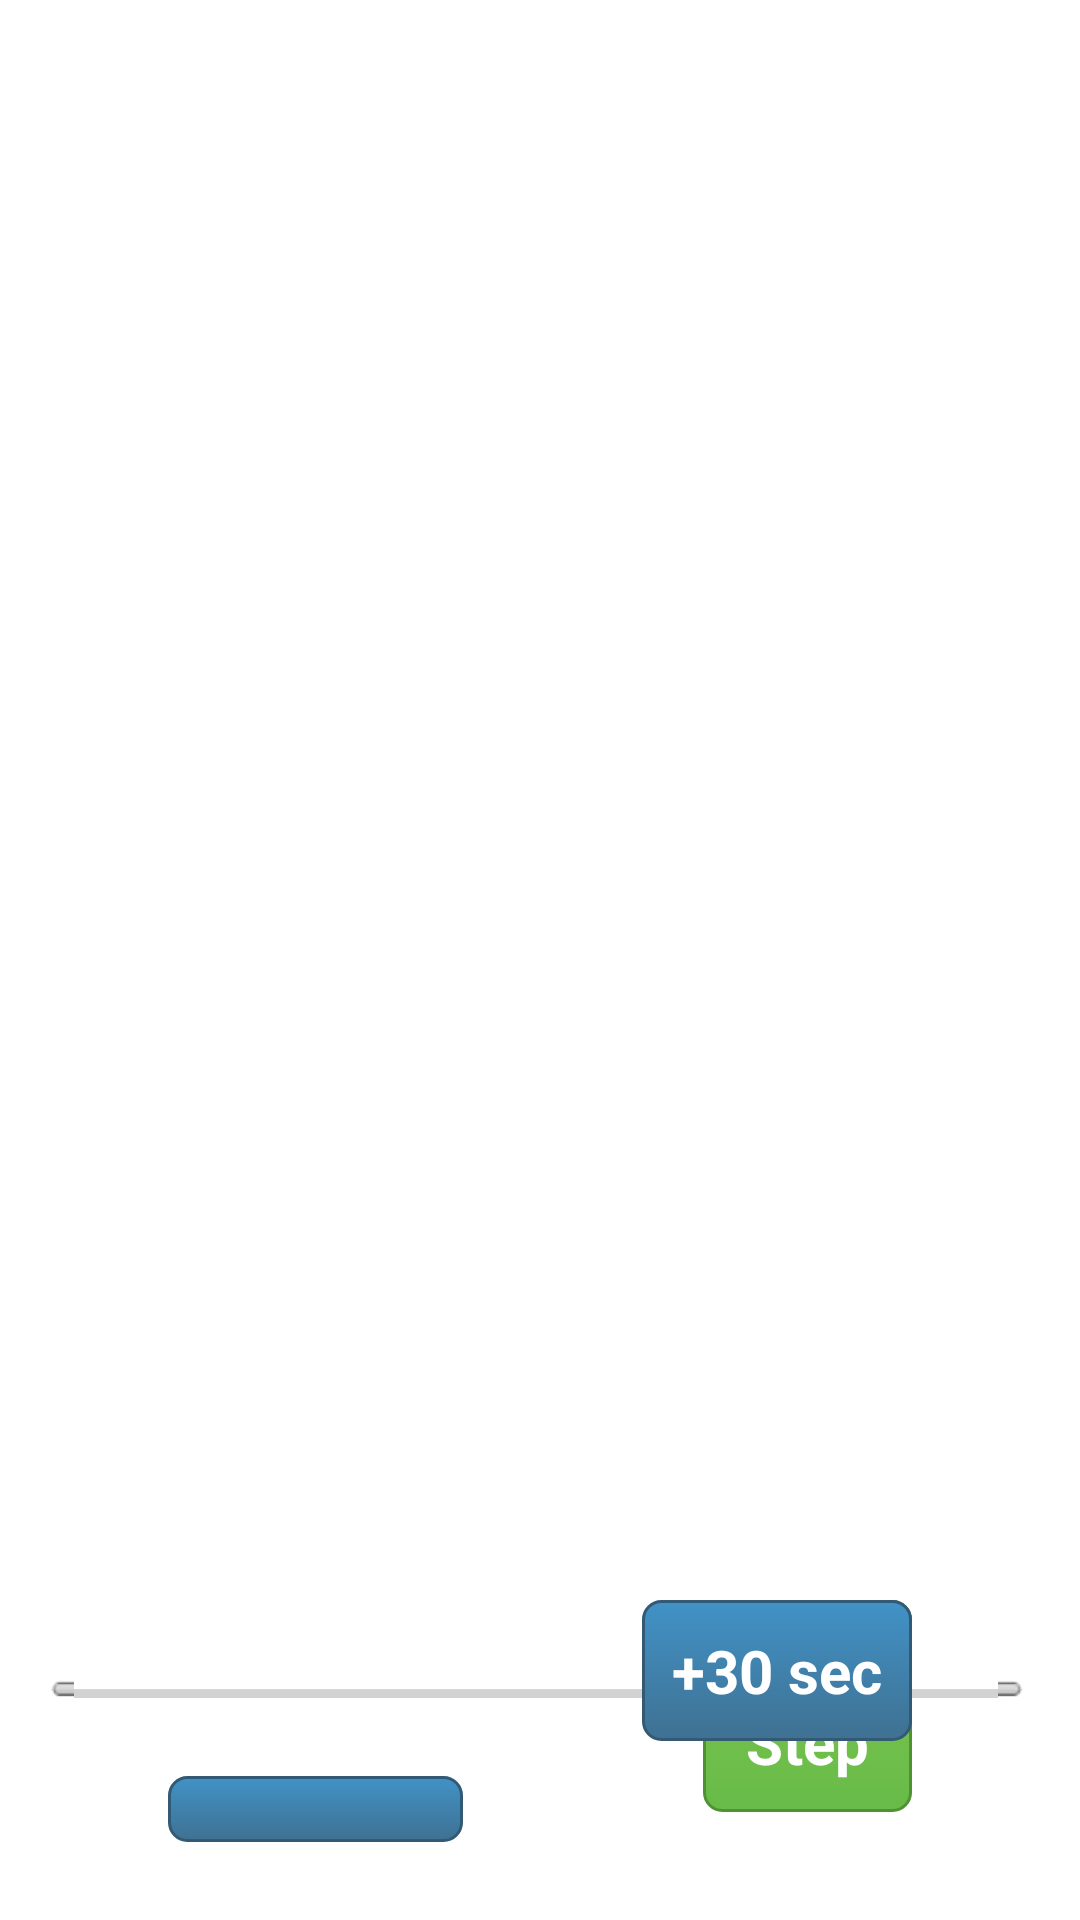

Here is an Android app screen rendered from its layout file. Give the layout XML and the strings, colors and styles it references.
<!-- AndroidManifest.xml: application theme AppTheme -->
<!-- res/layout/activity_cook.xml -->
<RelativeLayout xmlns:android="http://schemas.android.com/apk/res/android"
    xmlns:tools="http://schemas.android.com/tools"
    android:layout_width="match_parent"
    android:layout_height="match_parent"
    android:padding="16dp"
    tools:context=".CookActivity" >

    <include
        android:id="@+id/include1"
        layout="@layout/row_cook_recipe_container" >
    </include>

    <HorizontalScrollView
        android:id="@+id/myListView"
        android:layout_width="wrap_content"
        android:layout_height="550dip"
        android:layout_alignParentTop="true"
        android:layout_marginRight="0dp"
        android:layout_marginTop="0dp"
        android:baselineAligned="false"
        android:divider="?android:attr/dividerHorizontal"
        android:orientation="horizontal"
        android:showDividers="middle"
        android:weightSum="8" >

        <LinearLayout
            android:id="@+id/allRecipesHolder"
            android:layout_width="wrap_content"
            android:layout_height="match_parent"
            android:orientation="horizontal" >

            <LinearLayout
                android:id="@+id/RecipeHolder0"
                android:layout_width="330dip"
                android:layout_height="wrap_content"
                android:orientation="vertical" >
            </LinearLayout>

            <LinearLayout
                android:id="@+id/RecipeHolder1"
                android:layout_width="330dip"
                android:layout_height="wrap_content"
                android:orientation="vertical"
                android:visibility="gone" >
            </LinearLayout>

            <LinearLayout
                android:id="@+id/RecipeHolder2"
                android:layout_width="330dip"
                android:layout_height="wrap_content"
                android:orientation="vertical"
                android:visibility="gone" >
            </LinearLayout>

            <LinearLayout
                android:id="@+id/RecipeHolder3"
                android:layout_width="330dip"
                android:layout_height="wrap_content"
                android:orientation="vertical"
                android:visibility="gone" >
            </LinearLayout>
        </LinearLayout>
    </HorizontalScrollView>


    <Button
        android:id="@+id/nextStepButton"
        android:layout_width="wrap_content"
        android:layout_height="wrap_content"
        android:layout_alignBottom="@+id/timelineButton"
        android:layout_toRightOf="@+id/timelineButton"
        android:text="Next Step"
        style="@style/ActionButton" />
    
        <TextView
        android:id="@+id/currentStepDescription"
        android:layout_width="600dip"
        android:layout_height="wrap_content"
        android:layout_alignBaseline="@+id/timelineButton"
        android:layout_alignBottom="@+id/timelineButton"
        android:layout_marginLeft="32dip"
        android:layout_toRightOf="@+id/nextStepButton"
        android:text="Large Text" />

    <TextView
        android:id="@+id/currentStepTime"
        android:layout_width="wrap_content"
        android:layout_height="wrap_content"
        android:layout_alignBaseline="@+id/currentStepDescription"
        android:layout_alignBottom="@+id/currentStepDescription"
        android:layout_toRightOf="@+id/currentStepDescription"
        android:text="Large Text"
        android:textAppearance="?android:attr/textAppearanceLarge" />

    
    <Button
        android:id="@+id/addTime"
        android:layout_width="wrap_content"
        android:layout_height="wrap_content"
        android:layout_alignBaseline="@+id/nextStepButton"
        android:layout_alignBottom="@+id/nextStepButton"
        android:layout_alignRight="@+id/include1"
        android:text="+30 sec"
        style="@style/MehButton" />

    <Button
        android:id="@+id/timelineButton"
        android:layout_width="wrap_content"
        android:layout_height="wrap_content"
        android:layout_alignLeft="@+id/myListView"
        android:layout_below="@+id/myListView"
        android:layout_marginTop="26dp"
        android:text="Timeline"
        style="@style/MehButton" />

</RelativeLayout>
<!-- res/layout/row_cook_recipe_container.xml (included above) -->
<RelativeLayout xmlns:android="http://schemas.android.com/apk/res/android"
    xmlns:tools="http://schemas.android.com/tools"
    android:layout_width="match_parent"
    android:layout_height="?android:attr/listPreferredItemHeight"
    android:padding="0dip"
    android:id="@+id/row_cook_recipe_container" >
    
    		<TextView
	            android:id="@+id/recipeCookName"
	            android:layout_width="match_parent"
	            android:layout_height="30dip"
	            android:textAppearance="?android:attr/textAppearanceLarge" >
	        </TextView>
			<GridView
			    android:id="@+id/recipeCookIngredients"
			    android:layout_width="300dip"
			    android:layout_height="200dip"
			    android:layout_centerVertical="true"
			    android:layout_marginLeft="0dp"
			    android:numColumns="2" 
			    android:verticalSpacing="0dp">
			</GridView>    
	        <ListView
	            android:id="@+id/recipeCookSteps"
	            android:layout_width="300dip"
	            android:layout_height="500dip"
	            android:layout_marginLeft="0dip"
	            android:layout_marginTop="0dip">
	        </ListView>  
</RelativeLayout>
<!-- resources referenced by this layout -->
<resources>
  <style name="ActionButton">
          <item name="android:layout_width">fill_parent</item>
  	    <item name="android:layout_height">wrap_content</item>	    
     	    <item name="android:layout_marginLeft">40dp</item>
  	    <item name="android:layout_marginRight">40dp</item>
  	    <item name="android:layout_gravity">center_horizontal</item>
  	    <item name="android:layout_marginTop">10dp</item>
  	    <item name="android:layout_marginBottom">10dp</item>
  	    <item name="android:padding">10dp</item>
     	    <item name="android:background">@drawable/action_button_background</item>
  	    <item name="android:textSize">20sp</item>
  	    <item name="android:textColor">#FFFFFF</item>
  	    <item name="android:textStyle">bold</item>
          <item name="android:shadowDx">2</item>
  	    <item name="android:shadowDy">2</item>
  	    <item name="android:shadowRadius">2</item>
      </style>
  <style name="MehButton">
          <item name="android:layout_width">fill_parent</item>
  	    <item name="android:layout_height">wrap_content</item>	    
     	    <item name="android:layout_marginLeft">40dp</item>
  	    <item name="android:layout_marginRight">40dp</item>
  	    <item name="android:layout_gravity">center_horizontal</item>
  	    <item name="android:layout_marginTop">10dp</item>
  	    <item name="android:layout_marginBottom">10dp</item>
  	    <item name="android:padding">10dp</item>
     	    <item name="android:background">@drawable/meh_button_background</item>
  	    <item name="android:textSize">20sp</item>
  	    <item name="android:textColor">#FFFFFF</item>
  	    <item name="android:textStyle">bold</item>
          <item name="android:shadowDx">2</item>
  	    <item name="android:shadowDy">2</item>
  	    <item name="android:shadowRadius">2</item>
      </style>
  <style name="AppTheme" parent="AppBaseTheme">
          
      </style>
  <!-- drawable action_button_background (drawable-hdpi) -->
  <?xml version="1.0" encoding="utf-8"?>
  <selector xmlns:android="http://schemas.android.com/apk/res/android"
      xmlns:tools="http://schemas.android.com/tools" >
      <item android:state_pressed="true">
  	    <shape android:shape="rectangle" >
  		    <corners android:radius="6dp"/>
  		    <stroke android:color="#4F9236" android:width="1dp"/>
  		    <gradient
  				android:startColor="#81C752"
  				android:endColor="#68BB48"
  				android:angle="90" />
  	    </shape>
      </item>
      <item>
  	    <shape android:shape="rectangle" >
  		    <corners android:radius="6dp"/>
  		    <stroke android:color="#4F9236" android:width="1dp"/>
  		    <gradient
  				android:startColor="#81C752"
  				android:endColor="#68BB48"
  				android:angle="270" />
  	    </shape>
      </item>
  </selector>
  <!-- drawable meh_button_background (drawable-hdpi) -->
  <?xml version="1.0" encoding="utf-8"?>
  
  <selector xmlns:android="http://schemas.android.com/apk/res/android"
      xmlns:tools="http://schemas.android.com/tools" >
      <item android:state_pressed="true">
  	    <shape android:shape="rectangle" >
  		    <corners android:radius="6dp"/>
  		    <stroke android:color="#325A75" android:width="1dp"/>
  		    <gradient
  				android:startColor="#2E4F64"
  				android:endColor="#4192C7"
  				android:angle="90" />
  	    </shape>
      </item>
      <item>
  	    <shape android:shape="rectangle" >
  		    <corners android:radius="6dp"/>
  		    <stroke android:color="#325A75" android:width="1dp"/>
  		    <gradient
  				android:startColor="#4192C7"
  				android:endColor="#3F7192"
  				android:angle="270" />
  	    </shape>
      </item>
  </selector>
  <style name="AppBaseTheme" parent="android:Theme.Light">
          
      </style>
</resources>
